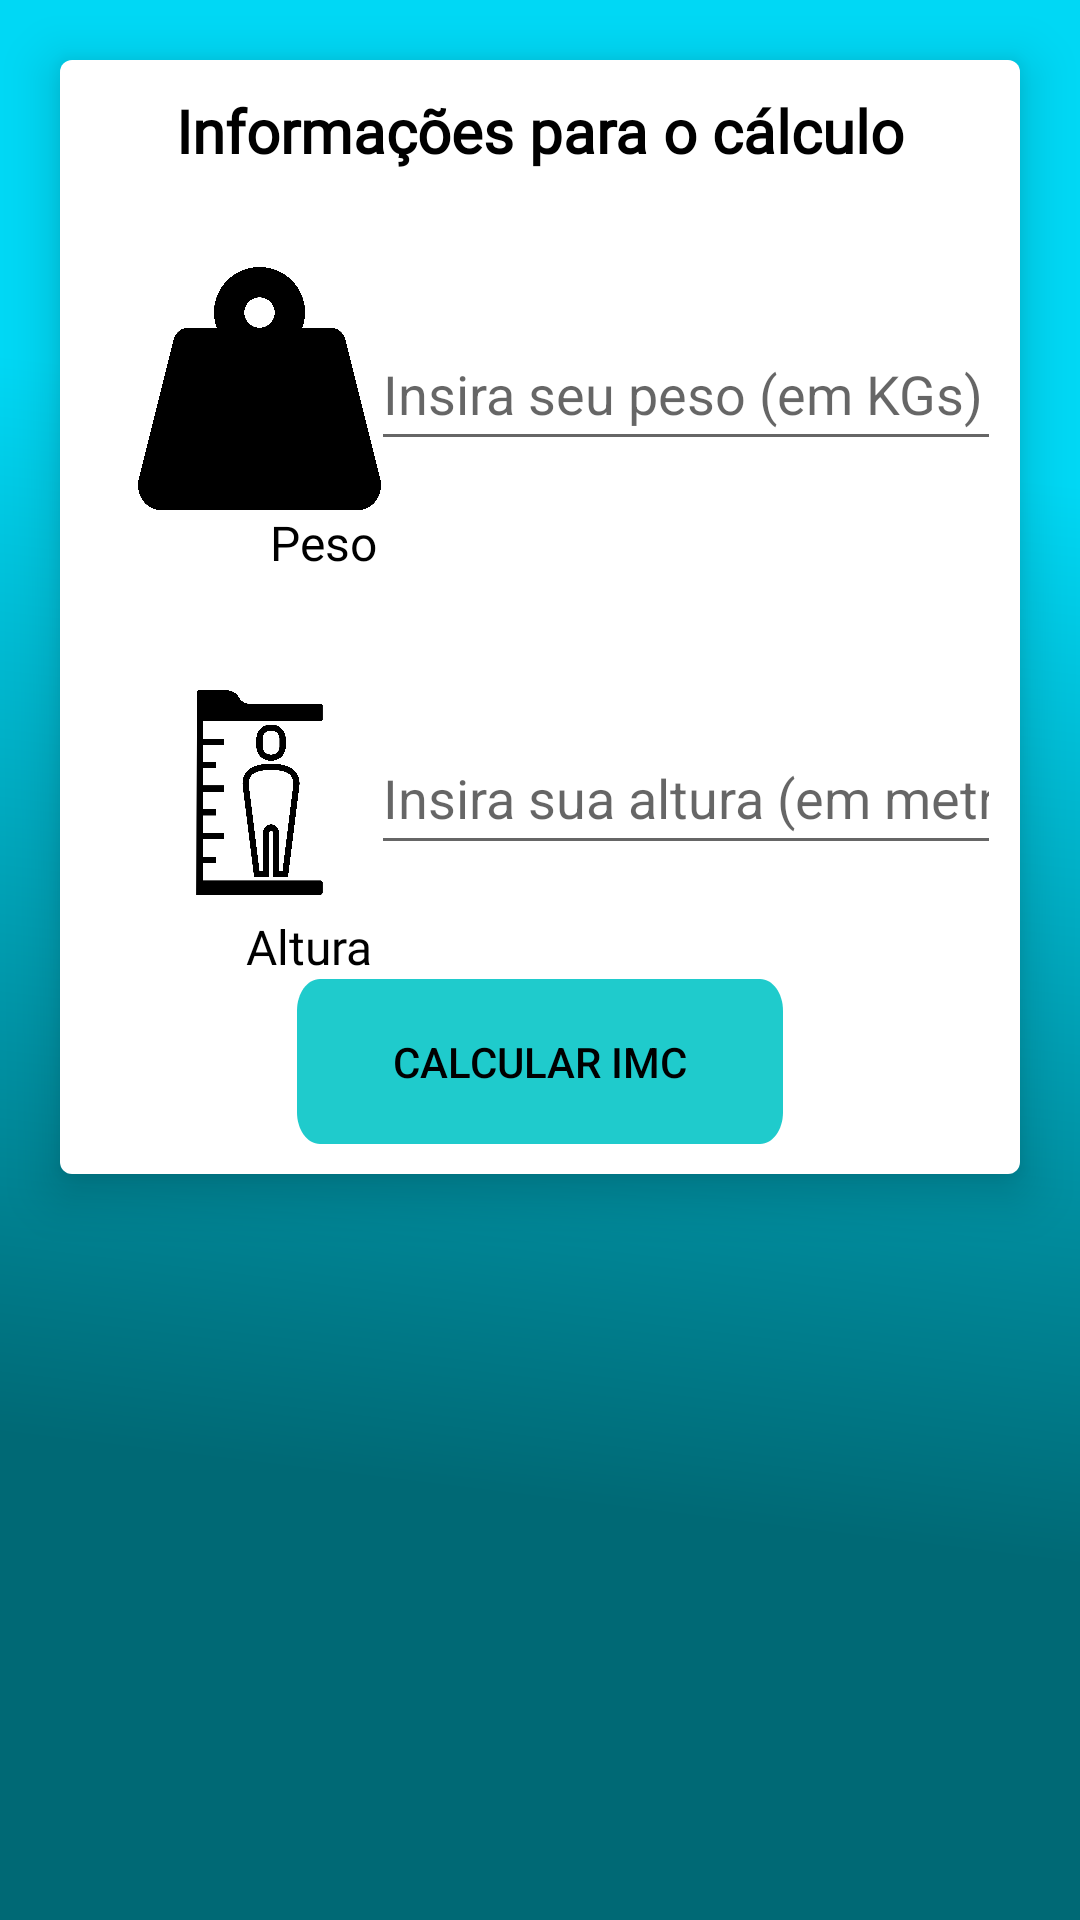

Reconstruct the res/layout file that produces this screen, plus the resources it refers to.
<!-- AndroidManifest.xml: application theme Theme.CalculadoraIMC_kotlin -->
<!-- res/layout/activity_main.xml -->
<?xml version="1.0" encoding="utf-8"?>
<androidx.constraintlayout.widget.ConstraintLayout xmlns:android="http://schemas.android.com/apk/res/android"
    xmlns:app="http://schemas.android.com/apk/res-auto"
    xmlns:tools="http://schemas.android.com/tools"
    android:layout_width="match_parent"
    android:layout_height="match_parent"
    android:background="@drawable/imc_gradient"
    tools:context=".MainActivity">

    <com.google.android.material.card.MaterialCardView
        android:id="@+id/cardViewInfo"
        android:layout_width="match_parent"
        android:layout_height="wrap_content"
        android:layout_margin="20sp"
        android:layout_marginTop="16dp"
        app:cardBackgroundColor="@android:color/transparent"
        app:cardElevation="10dp"
        app:cardPreventCornerOverlap="true"
        app:layout_constraintEnd_toEndOf="parent"
        app:layout_constraintStart_toStartOf="parent"
        app:layout_constraintTop_toTopOf="parent">


        <androidx.constraintlayout.widget.ConstraintLayout
            android:layout_width="match_parent"
            android:layout_height="match_parent"
            android:background="@color/white"
            android:padding="10dp">

            <TextView
                android:id="@+id/txtInfo"
                style="@style/style_texto_principal"
                android:text="@string/info"
                app:layout_constraintEnd_toEndOf="parent"
                app:layout_constraintStart_toStartOf="parent"
                app:layout_constraintTop_toTopOf="parent" />

            <ImageView
                android:id="@+id/imgPeso"
                style="@style/style_img"
                app:layout_constraintStart_toStartOf="parent"
                app:layout_constraintTop_toBottomOf="@+id/txtInfo"
                app:srcCompat="@drawable/weight_icon" />

            <TextView
                android:id="@+id/txtPeso"
                style="@style/style_texto_secundario"
                android:layout_marginStart="60dp"
                android:text="@string/peso"
                app:layout_constraintStart_toStartOf="parent"
                app:layout_constraintTop_toBottomOf="@+id/imgPeso" />

            <ImageView
                android:id="@+id/imgAltura"
                style="@style/style_img"
                android:layout_marginStart="16dp"
                android:layout_marginTop="32dp"
                app:layout_constraintStart_toStartOf="parent"
                app:layout_constraintTop_toBottomOf="@+id/txtPeso"
                app:srcCompat="@drawable/height_icon" />

            <TextView
                android:id="@+id/txtAltura"
                style="@style/style_texto_secundario"
                android:layout_marginStart="52dp"
                android:text="@string/altura"
                app:layout_constraintStart_toStartOf="parent"
                app:layout_constraintTop_toBottomOf="@+id/imgAltura" />

            <EditText
                android:id="@+id/edtPeso"
                android:layout_width="wrap_content"
                android:layout_height="wrap_content"
                android:ems="10"
                android:hint="@string/insira_peso"
                android:inputType="number|numberDecimal"
                android:minHeight="48dp"
                app:layout_constraintBottom_toBottomOf="@+id/imgPeso"
                app:layout_constraintEnd_toEndOf="parent"
                app:layout_constraintStart_toEndOf="@+id/imgPeso"
                app:layout_constraintTop_toTopOf="@+id/imgPeso" />

            <EditText
                android:id="@+id/edtAltura"
                android:layout_width="wrap_content"
                android:layout_height="wrap_content"
                android:ems="10"
                android:hint="@string/insiraAltura"
                android:inputType="number|numberDecimal"
                android:minHeight="48dp"
                app:layout_constraintBottom_toBottomOf="@+id/imgAltura"
                app:layout_constraintEnd_toEndOf="parent"
                app:layout_constraintStart_toEndOf="@+id/imgAltura"
                app:layout_constraintTop_toTopOf="@+id/imgAltura" />

            <Button
                android:id="@+id/buttonCalcular"
                android:layout_width="162dp"
                android:layout_height="55dp"
                android:background="@drawable/background_btn"
                android:backgroundTint="@color/azulVariante"
                android:text="@string/calcular"
                android:textColor="@color/black"
                app:layout_constraintBottom_toBottomOf="parent"
                app:layout_constraintEnd_toEndOf="parent"
                app:layout_constraintStart_toStartOf="parent"
                app:layout_constraintTop_toBottomOf="@+id/txtAltura" />

        </androidx.constraintlayout.widget.ConstraintLayout>
    </com.google.android.material.card.MaterialCardView>

    <com.google.android.material.card.MaterialCardView
        android:id="@+id/cardViewResult"
        android:layout_width="match_parent"
        android:layout_height="wrap_content"
        android:layout_margin="20sp"
        android:background="@color/white"
        android:visibility="invisible"
        app:cardBackgroundColor="@color/white"
        app:cardElevation="10dp"
        app:cardPreventCornerOverlap="true"
        app:layout_constraintBottom_toBottomOf="parent"
        app:layout_constraintEnd_toEndOf="parent"
        app:layout_constraintHorizontal_bias="0.4"
        app:layout_constraintStart_toStartOf="parent"
        app:layout_constraintTop_toBottomOf="@+id/cardViewInfo"
        app:layout_constraintVertical_bias="0.094">

        <androidx.constraintlayout.widget.ConstraintLayout
            android:layout_width="match_parent"
            android:layout_height="match_parent"
            android:background="@color/white"
            android:padding="10dp">

            <TextView
                android:id="@+id/txtResult"
                style="@style/style_texto_principal"
                android:layout_width="wrap_content"
                android:layout_height="wrap_content"
                android:text="@string/resultado"
                app:layout_constraintEnd_toEndOf="parent"
                app:layout_constraintStart_toStartOf="parent"
                app:layout_constraintTop_toTopOf="parent" />

            <ImageView
                android:id="@+id/imgResultado"
                android:layout_width="81sp"
                android:layout_height="81sp"
                android:layout_marginStart="16dp"
                app:layout_constraintStart_toStartOf="parent"
                app:layout_constraintTop_toBottomOf="@+id/txtResult" />

            <TextView
                android:id="@+id/txtResultado"
                android:layout_width="0dp"
                android:layout_height="0dp"
                android:layout_marginStart="16dp"
                android:textColor="@color/black"
                app:layout_constraintBottom_toBottomOf="@+id/imgResultado"
                app:layout_constraintEnd_toEndOf="parent"
                app:layout_constraintStart_toEndOf="@+id/imgResultado"
                app:layout_constraintTop_toBottomOf="@+id/txtResult" />

        </androidx.constraintlayout.widget.ConstraintLayout>


    </com.google.android.material.card.MaterialCardView>

</androidx.constraintlayout.widget.ConstraintLayout>
<!-- resources referenced by this layout -->
<resources>
  <color name="azulVariante">#1fcbcc</color>
  <color name="black">#FF000000</color>
  <color name="white">#FFFFFFFF</color>
  <!-- drawable background_btn (drawable) -->
  <vector
      xmlns:android="http://schemas.android.com/apk/res/android"
      xmlns:aapt="http://schemas.android.com/aapt"
      android:width="212dp"
      android:height="52dp"
      android:viewportWidth="212"
      android:viewportHeight="52"
      >
  
      <group>
  
          <clip-path
              android:pathData="M10 0H202C207.523 0 212 4.47715 212 10V42C212 47.5228 207.523 52 202 52H10C4.47715 52 0 47.5228 0 42V10C0 4.47715 4.47715 0 10 0Z"
              />
  
          <path
              android:pathData="M0 0V52H212V0"
              android:fillColor="#6BFFFF"
              />
  
      </group>
  
  </vector>
  <string name="altura">Altura</string>
  <string name="calcular">Calcular IMC</string>
  <string name="info">Informações para o cálculo</string>
  <string name="insiraAltura">Insira sua altura (em metros)</string>
  <string name="insira_peso">Insira seu peso (em KGs)</string>
  <string name="peso">Peso</string>
  <string name="resultado">Resultado</string>
  <style name="style_img">
          <item name="android:layout_width">81sp</item>
          <item name="android:layout_height">81sp</item>
          <item name="android:layout_marginStart">16dp</item>
          <item name="android:layout_marginTop">32dp</item>
      </style>
  <style name="style_texto_principal">
          <item name="android:layout_width">wrap_content</item>
          <item name="android:layout_height">wrap_content</item>
          <item name="android:fontFamily">@font/open_sans</item>
          <item name="android:textColor">@color/black</item>
          <item name="android:textSize">20sp</item>
          <item name="android:textStyle">bold</item>
      </style>
  <style name="style_texto_secundario">
          <item name="android:layout_width">wrap_content</item>
          <item name="android:layout_height">wrap_content</item>
          <item name="android:fontFamily">@font/open_sans</item>
          <item name="android:textColor">@color/black</item>
          <item name="android:textSize">16sp</item>
      </style>
  <style name="Theme.CalculadoraIMC_kotlin" parent="Theme.MaterialComponents.Light.DarkActionBar">
          
          <item name="colorPrimary">@color/azulVariante</item>
          <item name="colorPrimaryVariant">@color/azulVariante</item>
          <item name="colorOnPrimary">@color/white</item>
          
          <item name="colorSecondary">@color/corSecundaria</item>
          <item name="colorSecondaryVariant">@color/corSecundariaVariante</item>
          <item name="colorOnSecondary">@color/black</item>
          
          <item name="android:statusBarColor" tools:targetApi="l">?attr/colorPrimaryVariant</item>
          
      </style>
  <color name="corSecundaria">#368773</color>
  <color name="corSecundariaVariante">#005948</color>
</resources>
